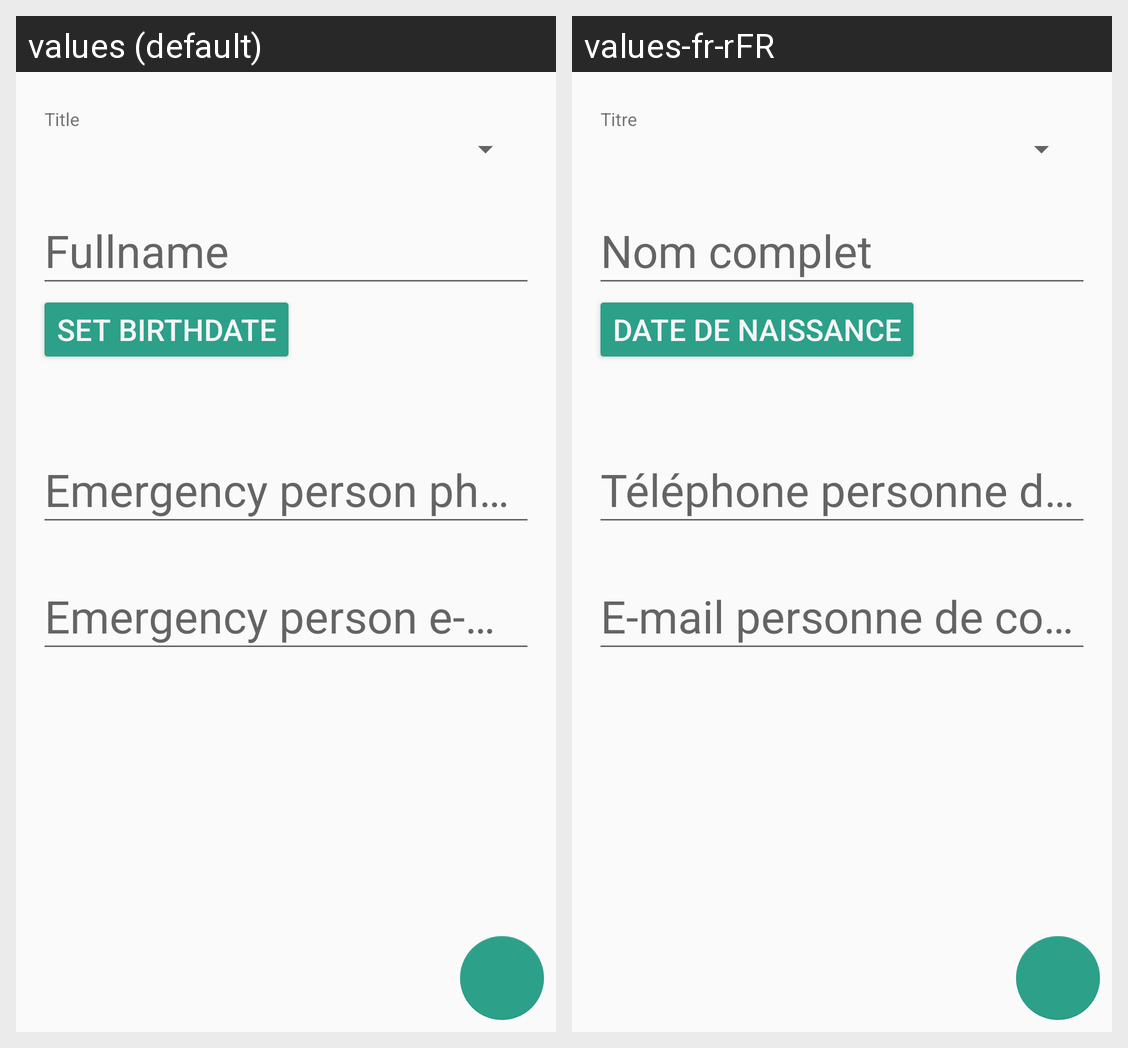

For this localized Android screen grid, give each drawn string resource with its value in every locale shown.
Android screen res/layout/fragment_profile.xml rendered under 2 locales, left to right: values (default), values-fr-rFR. Device: Nexus 5 (rendered at 1080×1920; each locale shown at half size, 540×960, under a caption strip naming it); theme PotostopTheme.
Strings drawn on this screen, with the default value and each locale's value (text and hints the layout hard-codes, and strings that could not be matched under every locale, appear in the picture but are not listed):

profile_sex_label
  values: Title
  values-fr-rFR: Titre

profile_birthdate_btn_label
  values: Set birthdate
  values-fr-rFR: Date de naissance
